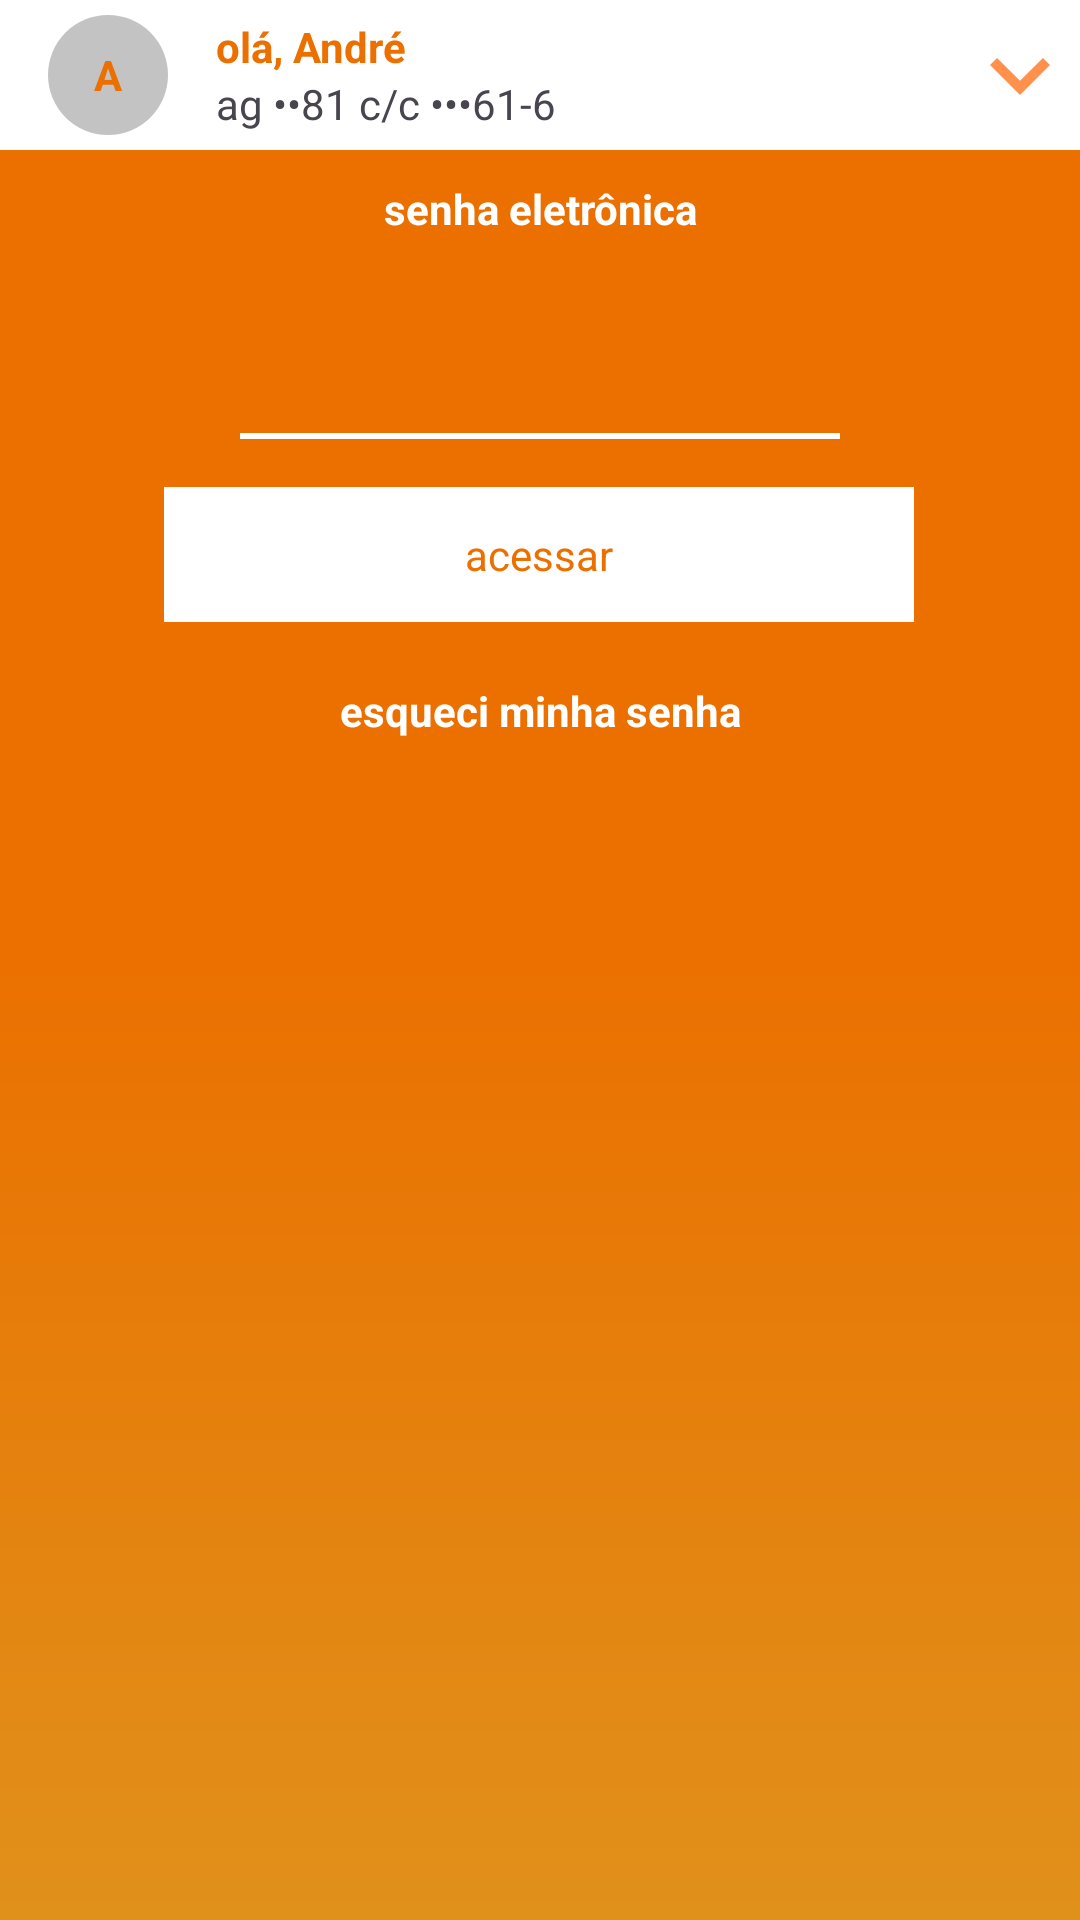

Write the Android layout XML for this screen, with the resource values it uses.
<!-- AndroidManifest.xml: application theme Theme.Itau_kt -->
<!-- res/layout/fragment_login.xml -->
<?xml version="1.0" encoding="utf-8"?>
<androidx.constraintlayout.widget.ConstraintLayout xmlns:android="http://schemas.android.com/apk/res/android"
    xmlns:app="http://schemas.android.com/apk/res-auto"
    xmlns:tools="http://schemas.android.com/tools"
    android:layout_width="match_parent"
    android:layout_height="match_parent"
    android:background="@drawable/background_default"
    android:fitsSystemWindows="true"
    tools:context=".Fragment.LoginFragment">

    <androidx.appcompat.widget.Toolbar
        android:id="@+id/toolbar2"
        android:layout_width="match_parent"
        android:layout_height="50dp"
        app:layout_collapseMode="pin"
        android:background="@color/white"
        app:layout_constraintEnd_toEndOf="parent"
        app:layout_constraintStart_toStartOf="parent"
        app:layout_constraintTop_toTopOf="parent"
        app:layout_scrollFlags="scroll|enterAlways"
        android:elevation="101dp">
        <TextView
            android:layout_width="40dp"
            android:layout_height="40dp"
            android:background="@drawable/bg_avatar"
            android:layout_margin="1dp"
            android:text="@string/account_name_first_letter"
            android:textColor="@color/primary"
            android:gravity="center"
            />
        <LinearLayout
            android:layout_width="wrap_content"
            android:layout_height="wrap_content"
            android:orientation="vertical"
            android:layout_marginStart="30dp">
            <TextView
                android:layout_width="wrap_content"
                android:layout_height="wrap_content"
                android:text="@string/account_name"
                android:textColor="@color/primary"/>
            <TextView
                android:layout_width="wrap_content"
                android:layout_height="wrap_content"
                android:text="@string/account"/>
        </LinearLayout>


        <ImageView
            android:id="@+id/arrow"
            android:layout_width="40dp"
            android:layout_height="40dp"
            android:layout_gravity="center|end"
            android:src="@drawable/ic_arrow_collapse"
            app:layout_behavior="@string/appbar_scrolling_view_behavior" />

    </androidx.appcompat.widget.Toolbar>
    <include
        android:id="@+id/barTool"
        android:layout_width="match_parent"
        android:layout_height="wrap_content"
        layout="@layout/toolbar_collapse"
        app:layout_constraintStart_toStartOf="parent"
        app:layout_constraintTop_toTopOf="parent"/>



    <TextView
        android:id="@+id/title"
        android:layout_width="match_parent"
        android:layout_height="wrap_content"
        android:layout_marginTop="60dp"
        android:gravity="center"
        android:text="@string/password"
        android:textColor="@color/white"
        app:layout_constraintEnd_toEndOf="parent"
        app:layout_constraintHorizontal_bias="0.0"
        app:layout_constraintStart_toStartOf="parent"
        app:layout_constraintTop_toTopOf="parent" />

    <com.google.android.material.textfield.TextInputLayout
        android:id="@+id/inputLayout"
        style="@style/inputLineBottom"
        android:layout_width="200dp"
        android:layout_height="wrap_content"
        android:layout_marginTop="30dp"
        app:boxBackgroundColor="@color/primary"
        app:layout_constraintEnd_toEndOf="parent"
        app:layout_constraintStart_toStartOf="parent"
        app:layout_constraintTop_toTopOf="@id/title"
        app:startIconDrawable="@drawable/ic_lock_outline"
        >

        <com.google.android.material.textfield.TextInputEditText
            android:id="@+id/input"
            android:layout_width="200dp"
            android:layout_height="wrap_content"
            android:textColorHint="@color/white"
            android:textColor="@color/white"
            android:textFontWeight="2"
            android:textSize="@dimen/eighteen_dp"
            android:inputType="textPassword"
            android:maxLength="6"
            android:enabled="false"
            />
    </com.google.android.material.textfield.TextInputLayout>

    <include layout="@layout/custom_keyboard"
        android:id="@+id/keyboard2"
        android:layout_width="wrap_content"
        android:layout_height="wrap_content"
        android:gravity="center"
        android:orientation="vertical"
        android:visibility="gone"
        app:layout_constraintEnd_toEndOf="parent"
        app:layout_constraintStart_toStartOf="parent"
        app:layout_constraintTop_toBottomOf="@+id/inputLayout"/>

    <include android:id="@+id/btn" layout="@layout/custom_bnt_primary"
        android:layout_width="250dp"
        android:layout_height="45dp"
        android:layout_gravity="center_horizontal"
        android:layout_marginTop="16dp"
        android:background="@color/white"
        android:gravity="center"
        app:layout_constraintEnd_toEndOf="parent"
        app:layout_constraintHorizontal_bias="0.496"
        app:layout_constraintStart_toStartOf="parent"
        app:layout_constraintTop_toBottomOf="@+id/keyboard2" />

    <TextView
        android:id="@+id/pw"
        android:layout_width="match_parent"
        android:layout_height="wrap_content"
        android:layout_marginTop="20dp"
        android:gravity="center"
        android:text="@string/changed_password"
        android:textColor="@color/white"
        app:layout_constraintEnd_toEndOf="parent"
        app:layout_constraintHorizontal_bias="0.496"
        app:layout_constraintStart_toStartOf="parent"
        app:layout_constraintTop_toBottomOf="@+id/btn" />





</androidx.constraintlayout.widget.ConstraintLayout>
<!-- res/layout/toolbar_collapse.xml (included above) -->
<?xml version="1.0" encoding="utf-8"?>
<androidx.coordinatorlayout.widget.CoordinatorLayout xmlns:android="http://schemas.android.com/apk/res/android"
    xmlns:app="http://schemas.android.com/apk/res-auto"
    xmlns:tools="http://schemas.android.com/tools"
    android:layout_width="match_parent"
    android:layout_height="match_parent"
    android:elevation="1dp">


    <com.google.android.material.appbar.AppBarLayout
        android:id="@+id/appBarLayout"
        android:layout_width="match_parent"
        android:layout_height="wrap_content"
        android:background="@color/white"
        app:expanded="false">
        <androidx.appcompat.widget.Toolbar
            android:id="@+id/toolbar"
            android:layout_width="match_parent"
            android:layout_height="150dp"
            app:layout_collapseMode="pin"
            app:layout_scrollFlags="scroll|enterAlways">

            <TextView
                android:layout_width="match_parent"
                android:layout_height="wrap_content"
                android:text="teste"
                android:gravity="center"/>

        </androidx.appcompat.widget.Toolbar>


    </com.google.android.material.appbar.AppBarLayout>




</androidx.coordinatorlayout.widget.CoordinatorLayout>
<!-- res/layout/custom_keyboard.xml (included above) -->
<?xml version="1.0" encoding="utf-8"?>
<LinearLayout xmlns:android="http://schemas.android.com/apk/res/android"
    android:layout_width="wrap_content"
    android:layout_height="wrap_content"
    xmlns:app="http://schemas.android.com/apk/res-auto"
    android:background="@color/primary"
    android:layout_gravity="center"
    android:orientation="vertical"
    android:id="@+id/keyboard">


        <LinearLayout
            android:layout_width="match_parent"
            android:layout_height="wrap_content"
            android:orientation="horizontal"
            android:padding="10dp">

            <androidx.cardview.widget.CardView
                android:layout_width="60dp"
                android:layout_height="45dp"
                android:layout_marginEnd="15dp"
                app:cardCornerRadius="10dp"
                android:clickable="true">

                <TextView
                    android:id="@+id/num1"
                    android:layout_width="match_parent"
                    android:layout_height="match_parent"
                    android:gravity="center"
                    android:text="1 ou 2" />
            </androidx.cardview.widget.CardView>

            <androidx.cardview.widget.CardView
                android:layout_width="60dp"
                android:layout_height="45dp"
                android:layout_marginEnd="15dp"
                app:cardCornerRadius="10dp">

                <TextView
                    android:id="@+id/num2"
                    android:layout_width="match_parent"
                    android:layout_height="match_parent"
                    android:gravity="center"
                    android:text="1 ou 2" />
            </androidx.cardview.widget.CardView>

            <androidx.cardview.widget.CardView
                android:layout_width="60dp"
                android:layout_height="45dp"
                app:cardCornerRadius="10dp">

                <TextView
                    android:id="@+id/num3"
                    android:layout_width="match_parent"
                    android:layout_height="match_parent"
                    android:gravity="center"
                    android:text="1 ou 2" />
            </androidx.cardview.widget.CardView>
        </LinearLayout>

        <LinearLayout
            android:layout_width="match_parent"
            android:layout_height="wrap_content"
            android:orientation="horizontal"
            android:padding="10dp">

            <androidx.cardview.widget.CardView
                android:layout_width="60dp"
                android:layout_height="45dp"
                android:layout_marginEnd="15dp"
                app:cardCornerRadius="10dp">

                <TextView
                    android:id="@+id/num4"
                    android:layout_width="match_parent"
                    android:layout_height="match_parent"
                    android:gravity="center"
                    android:text="1 ou 2" />
            </androidx.cardview.widget.CardView>

            <androidx.cardview.widget.CardView
                android:layout_width="60dp"
                android:layout_height="45dp"
                android:layout_marginEnd="15dp"
                app:cardCornerRadius="10dp">

                <TextView
                    android:id="@+id/num5"
                    android:layout_width="match_parent"
                    android:layout_height="match_parent"
                    android:gravity="center"
                    android:text="1 ou 2" />
            </androidx.cardview.widget.CardView>

            <androidx.cardview.widget.CardView
                android:layout_width="60dp"
                android:layout_height="45dp"
                app:cardCornerRadius="10dp">

                <ImageView
                    android:id="@+id/backspace"
                    android:layout_width="20dp"
                    android:layout_height="20dp"
                    android:layout_marginStart="20dp"
                    android:layout_marginTop="13dp"
                    android:gravity="center"
                   android:src="@drawable/ic_backspace" />
            </androidx.cardview.widget.CardView>
        </LinearLayout>
    </LinearLayout>
<!-- res/layout/custom_bnt_primary.xml (included above) -->
<?xml version="1.0" encoding="utf-8"?>
<LinearLayout xmlns:android="http://schemas.android.com/apk/res/android"
    android:id="@+id/layout_btn"
    android:layout_width="250dp"
    android:layout_height="45dp"
    android:background="@color/white"
    android:layout_gravity="center"
    android:orientation="horizontal">


    <ProgressBar
        android:id="@+id/progressBar"
        style="?android:attr/progressBarStyle"
        android:layout_width="@dimen/thirty_dp"
        android:layout_height="@dimen/thirty_dp"
        android:layout_weight="1"
        android:layout_gravity="center_horizontal|center_vertical"
        android:indeterminate="true"
        android:indeterminateTint="@color/primary"
        android:visibility="gone"/>
    <TextView
        android:id="@+id/text_btn"
        android:layout_width="match_parent"
        android:layout_height="match_parent"
        android:text="@string/btn_login"
        android:textAllCaps="false"
        android:textColor="@color/primary"
        android:gravity="center"/>



</LinearLayout>
<!-- resources referenced by this layout -->
<resources>
  <color name="primary">#EB7000</color>
  <color name="white">#FFFFFFFF</color>
  <dimen name="eighteen_dp">18dp</dimen>
  <dimen name="thirty_dp">30dp</dimen>
  <!-- drawable background_default (drawable) -->
  <?xml version="1.0" encoding="utf-8"?>
  <shape xmlns:android="http://schemas.android.com/apk/res/android">
  <gradient android:startColor="@color/primary"
            android:type="linear"
           android:centerColor="@color/primary"
             android:endColor="@color/background"
           android:angle="-90"/>
  </shape>
  <!-- drawable bg_avatar (drawable) -->
  <?xml version="1.0" encoding="utf-8"?>
  <shape xmlns:android="http://schemas.android.com/apk/res/android">
      <solid android:color="@color/gray"/>
      <corners android:radius="1000dp" />
  </shape>
  <!-- drawable ic_arrow_collapse (drawable) -->
  <vector android:height="24dp" android:tint="#FF914D"
      android:viewportHeight="24" android:viewportWidth="24"
      android:width="24dp" xmlns:android="http://schemas.android.com/apk/res/android">
      <path android:fillColor="@android:color/white" android:pathData="M7.41,8.59L12,13.17l4.59,-4.58L18,10l-6,6 -6,-6 1.41,-1.41z"/>
  </vector>
  <!-- drawable ic_backspace (drawable) -->
  <vector android:autoMirrored="true" android:height="24dp"
      android:tint="#020202" android:viewportHeight="24"
      android:viewportWidth="24" android:width="24dp" xmlns:android="http://schemas.android.com/apk/res/android">
      <path android:fillColor="@android:color/white" android:pathData="M22,3L7,3c-0.69,0 -1.23,0.35 -1.59,0.88L0,12l5.41,8.11c0.36,0.53 0.9,0.89 1.59,0.89h15c1.1,0 2,-0.9 2,-2L24,5c0,-1.1 -0.9,-2 -2,-2zM22,19L7.07,19L2.4,12l4.66,-7L22,5v14zM10.41,17L14,13.41 17.59,17 19,15.59 15.41,12 19,8.41 17.59,7 14,10.59 10.41,7 9,8.41 12.59,12 9,15.59z"/>
  </vector>
  <string name="account">ag ••81 c/c •••61-6</string>
  <string name="account_name"><b>olá, André</b></string>
  <string name="account_name_first_letter"><b>A</b></string>
  <string name="btn_login">acessar</string>
  <string name="changed_password"><b>esqueci minha senha</b></string>
  <string name="password"><b>senha eletrônica</b></string>
  <style name="inputLineBottom" parent="Widget.MaterialComponents.TextInputLayout.FilledBox.Dense">
          <item name="boxStrokeColor">@drawable/bg_input</item>
          <item name="boxStrokeWidth">2dp</item>
          <item name="startIconTint">@color/white</item>
      </style>
  <style name="Theme.Itau_kt" parent="Base.Theme.Itau_kt" />
  <color name="background">#E0911B</color>
  <color name="gray">#C4C3C3</color>
  <!-- drawable bg_input (drawable) -->
  <?xml version="1.0" encoding="utf-8"?>
  <selector xmlns:android="http://schemas.android.com/apk/res/android">
      <item android:color="@color/white" android:state_enabled="true" />
      <item android:color="@color/white" android:state_hovered="true" />
      <item android:color="@color/white" android:state_focused="true" />
      <item android:color="@color/white" />
  </selector>
  <style name="Base.Theme.Itau_kt" parent="Theme.Material3.DayNight.NoActionBar">
          
          <item name="colorPrimary">@color/primary</item>
          <item name="android:windowSplashScreenBackground">@color/primary</item>
      </style>
</resources>
